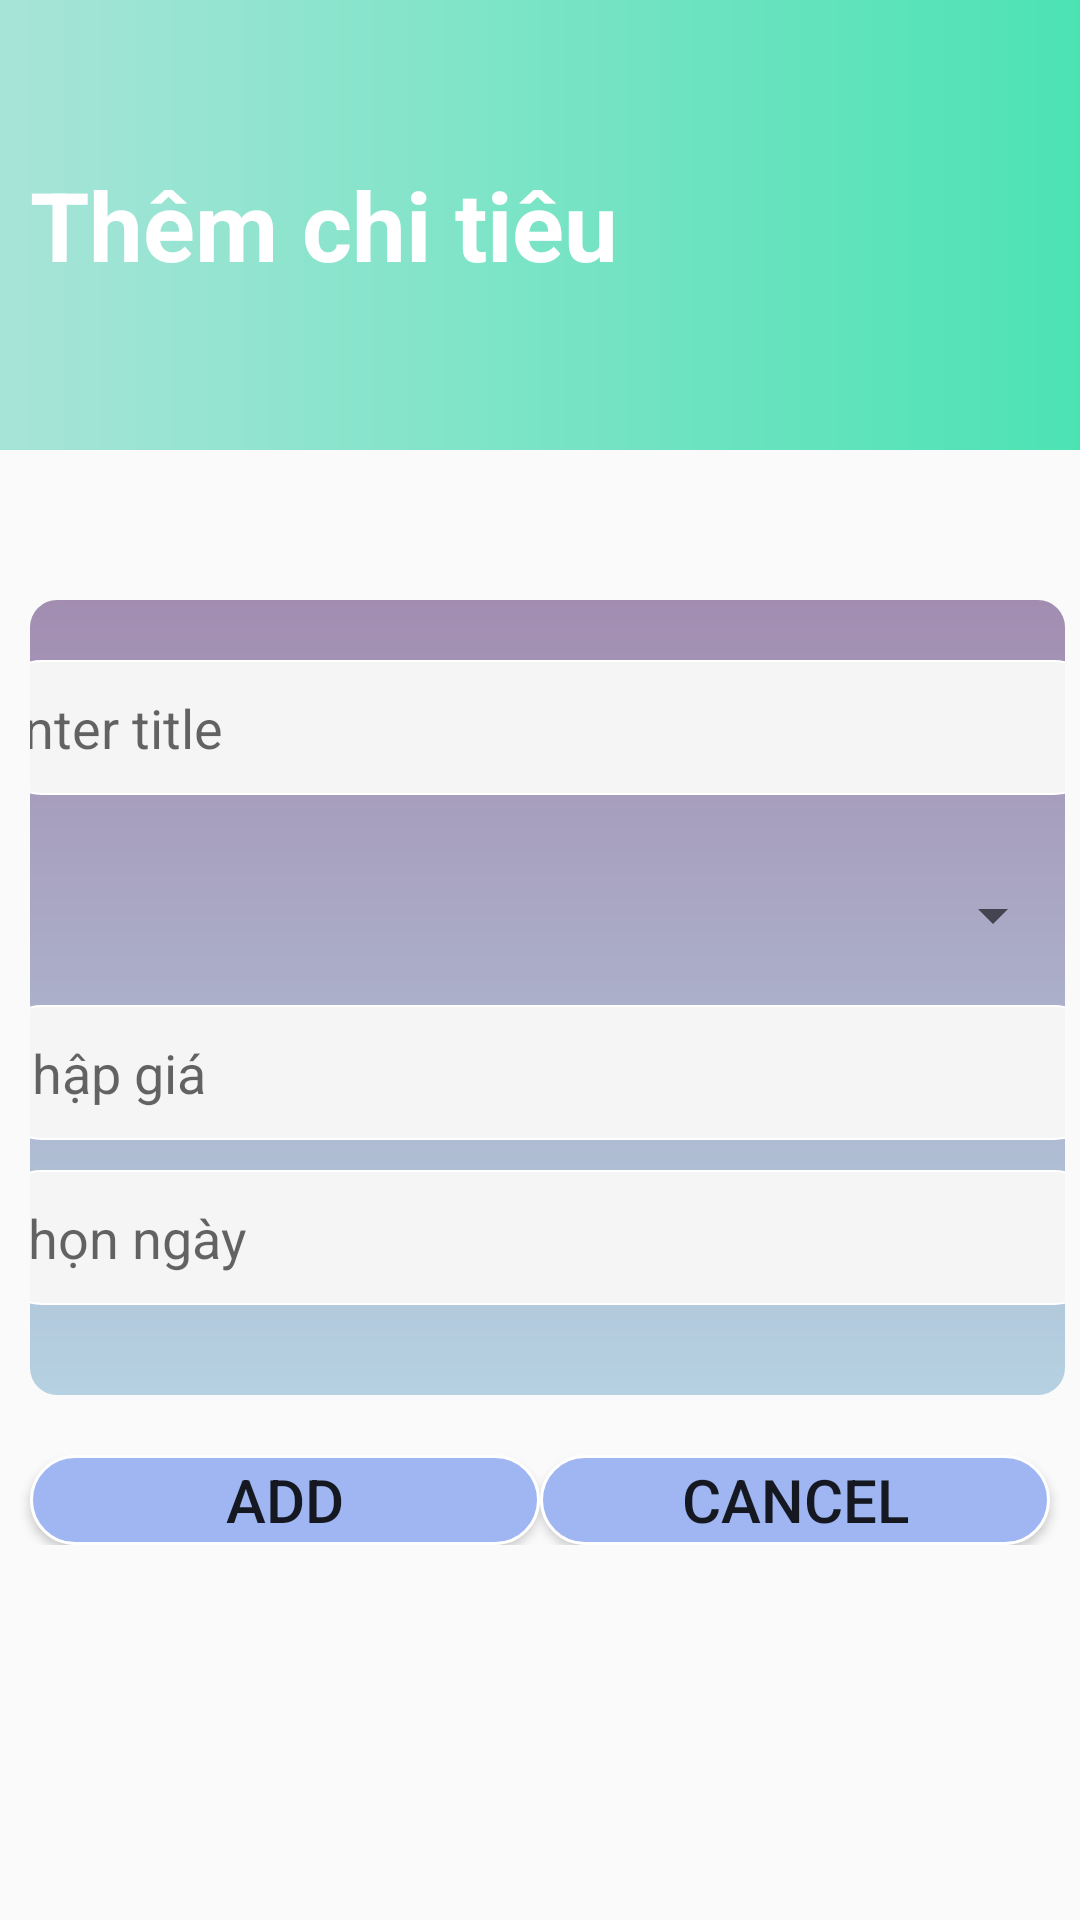

This screen was rendered from an Android layout file. Write that file and the resources it references.
<!-- AndroidManifest.xml: application theme Theme.Expensemanager -->
<!-- res/layout/activity_add.xml -->
<?xml version="1.0" encoding="utf-8"?>
<LinearLayout xmlns:android="http://schemas.android.com/apk/res/android"
    xmlns:app="http://schemas.android.com/apk/res-auto"
    xmlns:tools="http://schemas.android.com/tools"
    android:id="@+id/main"
    android:layout_width="match_parent"
    android:layout_height="match_parent"
    android:orientation="vertical"
    tools:context=".AddActivity">
    <LinearLayout
        android:layout_width="match_parent"
        android:layout_height="150dp"
        android:orientation="vertical"
        android:background="@drawable/gradient">
        <TextView
            android:layout_width="match_parent"
            android:layout_height="match_parent"
            android:text="Thêm chi tiêu"
            android:textSize="32dp"
            android:layout_margin="10dp"
            android:textColor="@color/white"
            android:textStyle="bold"
            android:gravity="center_vertical"
            >

        </TextView>

    </LinearLayout>
    <LinearLayout
        android:layout_width="match_parent"
        android:layout_height="wrap_content"
        android:orientation="vertical"
        android:layout_marginLeft="10dp"
        android:layout_marginTop="50dp"
        android:layout_marginRight="5dp"
        android:background="@drawable/bg_timkiem">
        <EditText
            android:layout_width="370dp"
            android:layout_height="45dp"
            android:id="@+id/Title"
            android:layout_marginBottom="20dp"
            android:hint="Enter title"
            android:background="@drawable/bogoc"
            android:layout_marginTop="20dp"
            android:layout_gravity="center"/>
        <Spinner
            android:layout_width="match_parent"
            android:layout_height="40dp"
            android:layout_marginBottom="10dp"
            android:id="@+id/SpinderCategory"

            />
        <EditText
            android:layout_width="370dp"
            android:layout_height="45dp"
            android:layout_marginBottom="10dp"
            android:id="@+id/Price"
            android:hint="Nhập giá"
            android:background="@drawable/bogoc"
            android:layout_gravity="center"/>
        <EditText
            android:layout_width="370dp"
            android:layout_height="45dp"
            android:layout_marginBottom="30dp"
            android:id="@+id/Date"
            android:hint="Chọn ngày"
            android:background="@drawable/bogoc"
            android:layout_gravity="center"/>



    </LinearLayout>
    <LinearLayout
        android:layout_width="match_parent"
        android:layout_height="wrap_content"
        android:orientation="horizontal"
        android:weightSum="2"
        android:layout_marginTop="20dp">
        <Button
            android:layout_width="10dp"
            android:layout_height="30dp"
            android:id="@+id/btUpdate"
            android:layout_weight="1"
            android:layout_marginLeft="10dp"
            android:background="@drawable/rounded_corner"
            android:textSize="20dp"
            android:text="Add"/>
        <Button
            android:layout_width="10dp"
            android:layout_height="30dp"
            android:id="@+id/btCancel"
            android:layout_weight="1"
            android:layout_marginRight="10dp"
            android:background="@drawable/rounded_corner"
            android:textSize="20dp"
            android:text="Cancel"/>


    </LinearLayout>



</LinearLayout>
<!-- resources referenced by this layout -->
<resources>
  <color name="white">#FFFFFFFF</color>
  <!-- drawable bg_timkiem (drawable) -->
  <?xml version="1.0" encoding="utf-8"?>
  <shape xmlns:android="http://schemas.android.com/apk/res/android">
      <gradient
          android:type="linear"
          android:angle="2"
          android:startColor="#A28DB1"
          android:endColor="#B5D1E2">
  
      </gradient>
      <corners android:radius="9dp"/> 
  </shape>
  <!-- drawable bogoc (drawable) -->
  <?xml version="1.0" encoding="utf-8"?>
  <shape xmlns:android="http://schemas.android.com/apk/res/android">
      <solid android:color="#f5f5f5"/> 
      <corners android:radius="16dp"/> 
      <stroke android:width="0.5dp"
          android:color="@color/white"/> 
  </shape>
  <!-- drawable gradient (drawable) -->
  <?xml version="1.0" encoding="utf-8"?>
  <shape xmlns:android="http://schemas.android.com/apk/res/android">
  <gradient
      android:type="linear"
      android:angle="0"
      android:startColor="#A7E4D8"
      android:endColor="#4CE3B3">
  
  </gradient>
  
  </shape>
  <!-- drawable rounded_corner (drawable) -->
  <?xml version="1.0" encoding="utf-8"?>
  <selector xmlns:android="http://schemas.android.com/apk/res/android">
  <item android:state_pressed="true">
      <shape android:shape="rectangle">
          <solid android:color="#7094F6" /> 
          <corners android:radius="46dp"/>
          <stroke android:width="1dp"
              android:color="@color/white"/> 
      </shape>
  </item>
  <item>
      <shape android:shape="rectangle">
          <corners android:radius="46dp"/>
          <solid android:color="#FF9FB6F3" /> 
          <stroke android:width="1dp"
              android:color="@color/white"/> 
      </shape>
  </item>
  </selector>
  <style name="Theme.Expensemanager" parent="Base.Theme.Expensemanager" />
  <style name="Base.Theme.Expensemanager" parent="Theme.AppCompat.DayNight.DarkActionBar">
          
          
      </style>
</resources>
